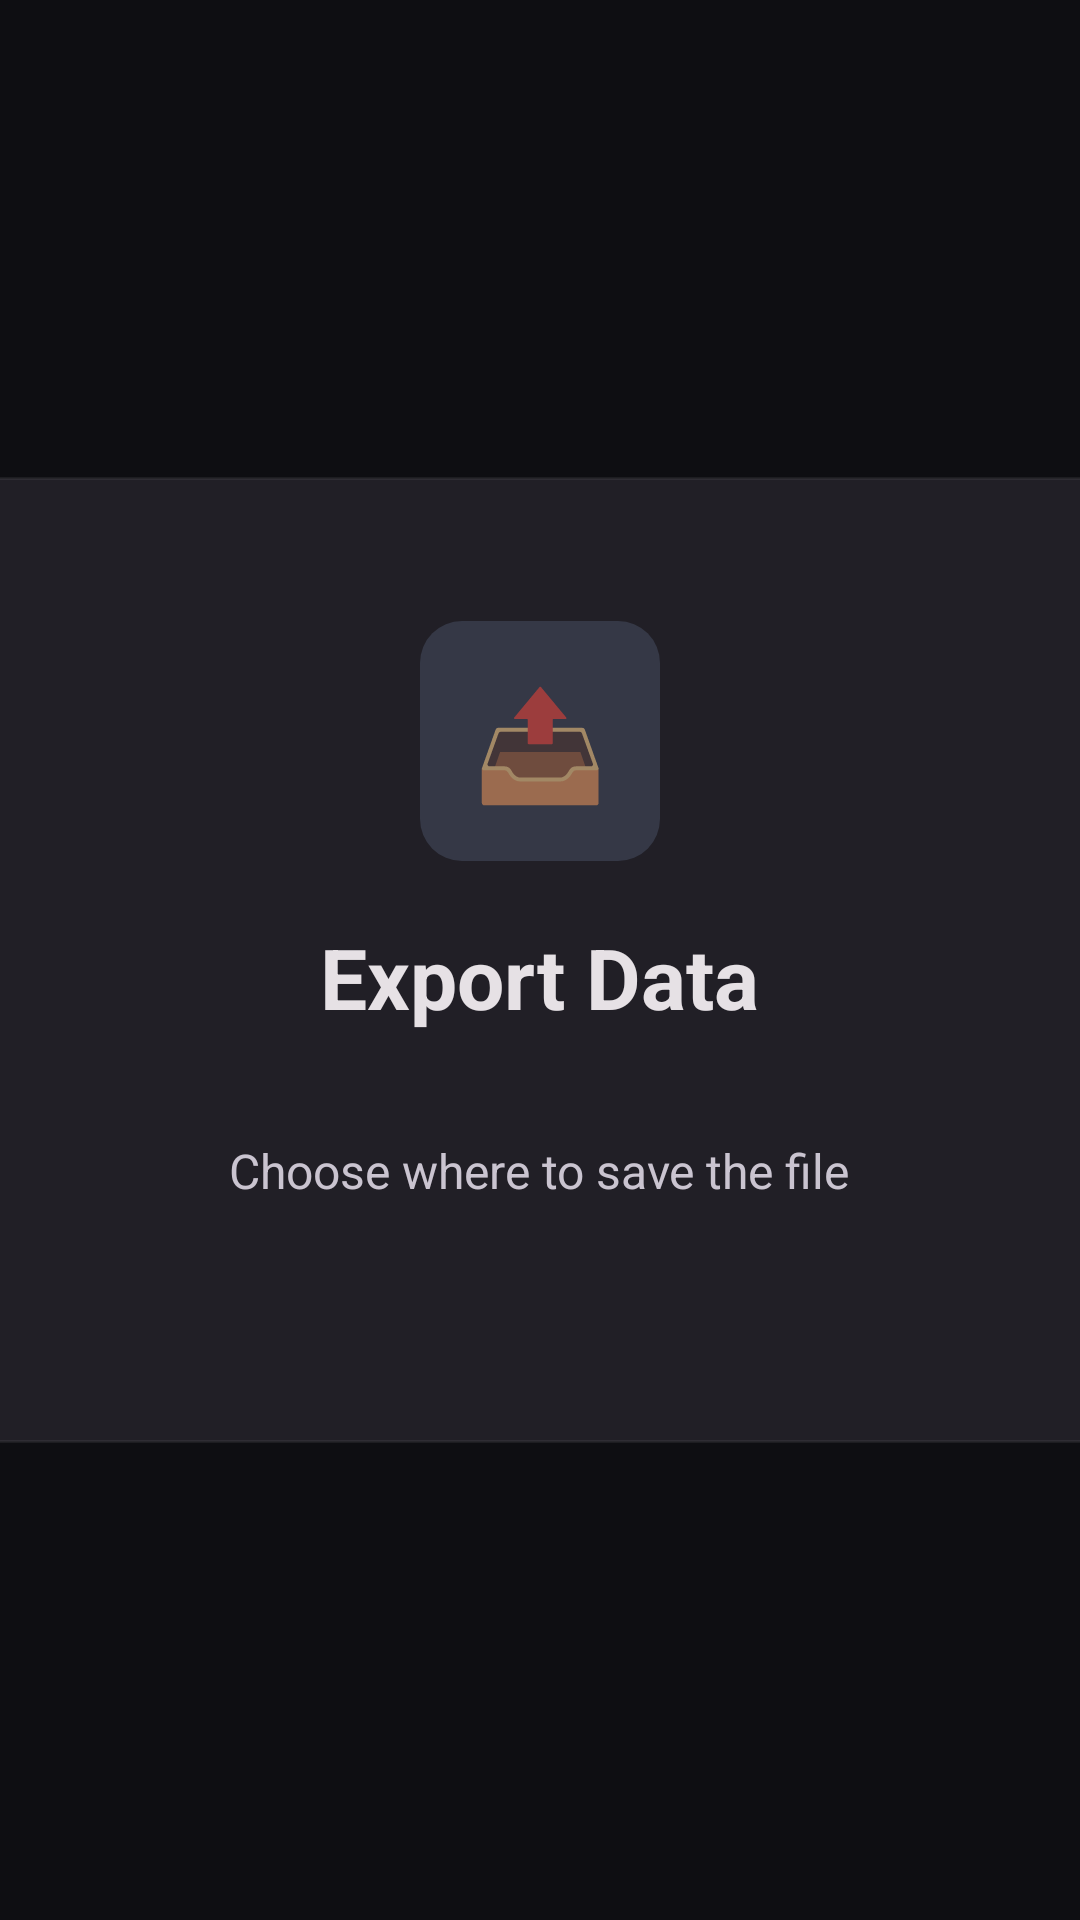

Write the Android layout XML for this screen, with the resource values it uses.
<!-- AndroidManifest.xml: application theme Theme.TvProviderBrowser -->
<!-- res/layout/fragment_export_progress.xml -->
<?xml version="1.0" encoding="utf-8"?>
<FrameLayout xmlns:android="http://schemas.android.com/apk/res/android"
    android:layout_width="match_parent"
    android:layout_height="match_parent"
    android:background="@color/surface_bg">

    
    <LinearLayout
        android:id="@+id/exportCard"
        android:layout_width="600dp"
        android:layout_height="wrap_content"
        android:layout_gravity="center"
        android:background="@drawable/bg_permission_card"
        android:elevation="16dp"
        android:gravity="center"
        android:orientation="vertical"
        android:paddingHorizontal="64dp"
        android:paddingVertical="48dp">

        
        <FrameLayout
            android:layout_width="80dp"
            android:layout_height="80dp"
            android:background="@drawable/bg_stat_icon_blue">

            <TextView
                android:id="@+id/exportIcon"
                android:layout_width="wrap_content"
                android:layout_height="wrap_content"
                android:layout_gravity="center"
                android:text="📤"
                android:textSize="36sp" />
        </FrameLayout>

        
        <TextView
            android:id="@+id/exportTitle"
            android:layout_width="wrap_content"
            android:layout_height="wrap_content"
            android:layout_marginTop="20dp"
            android:text="Export Data"
            android:textColor="@color/on_surface"
            android:textSize="28sp"
            android:textStyle="bold" />

        
        <TextView
            android:id="@+id/exportSubtitle"
            android:layout_width="wrap_content"
            android:layout_height="wrap_content"
            android:layout_marginTop="4dp"
            android:textColor="@color/on_surface_dim"
            android:textSize="14sp" />

        
        <TextView
            android:id="@+id/exportStatus"
            android:layout_width="wrap_content"
            android:layout_height="wrap_content"
            android:layout_marginTop="12dp"
            android:gravity="center"
            android:lineSpacingMultiplier="1.3"
            android:text="Choose where to save the file"
            android:textColor="@color/on_surface_variant"
            android:textSize="16sp" />

        
        <ProgressBar
            android:id="@+id/exportProgress"
            android:layout_width="48dp"
            android:layout_height="48dp"
            android:layout_marginTop="24dp"
            android:indeterminate="true"
            android:visibility="gone" />

        
        <LinearLayout
            android:id="@+id/pathContainer"
            android:layout_width="match_parent"
            android:layout_height="wrap_content"
            android:layout_marginTop="24dp"
            android:orientation="vertical"
            android:visibility="gone">

            <TextView
                android:layout_width="wrap_content"
                android:layout_height="wrap_content"
                android:text="📁 Saved to:"
                android:textColor="@color/on_surface_dim"
                android:textSize="13sp" />

            <TextView
                android:id="@+id/exportFilePath"
                android:layout_width="match_parent"
                android:layout_height="wrap_content"
                android:layout_marginTop="8dp"
                android:background="@drawable/bg_code_inline"
                android:fontFamily="monospace"
                android:maxLines="3"
                android:paddingHorizontal="16dp"
                android:paddingVertical="12dp"
                android:textColor="@color/secondary"
                android:textIsSelectable="false"
                android:textSize="13sp" />

            <TextView
                android:id="@+id/exportRowCount"
                android:layout_width="wrap_content"
                android:layout_height="wrap_content"
                android:layout_marginTop="12dp"
                android:textColor="@color/on_surface_variant"
                android:textSize="14sp" />
        </LinearLayout>

        
        <LinearLayout
            android:layout_width="wrap_content"
            android:layout_height="wrap_content"
            android:layout_marginTop="32dp"
            android:gravity="center"
            android:orientation="horizontal">

            
            <Button
                android:id="@+id/exportChooseButton"
                style="@style/TvPrimaryButton"
                android:layout_width="wrap_content"
                android:layout_height="wrap_content"
                android:focusable="true"
                android:text="📂  Choose Location"
                android:visibility="gone" />

            
            <Button
                android:id="@+id/exportDoneButton"
                style="@style/TvPrimaryButton"
                android:layout_width="wrap_content"
                android:layout_height="wrap_content"
                android:focusable="true"
                android:text="✅  Done"
                android:visibility="gone" />
        </LinearLayout>
    </LinearLayout>

</FrameLayout>
<!-- resources referenced by this layout -->
<resources>
  <color name="on_surface">#E6E1E5</color>
  <color name="on_surface_dim">#79747E</color>
  <color name="on_surface_variant">#CAC4D0</color>
  <color name="secondary">#7FCFCF</color>
  <color name="surface_bg">#0E0E12</color>
  <!-- drawable bg_code_inline (drawable) -->
  <?xml version="1.0" encoding="utf-8"?>
  <shape xmlns:android="http://schemas.android.com/apk/res/android"
      android:shape="rectangle">
      <corners android:radius="4dp" />
      <solid android:color="#0AFFFFFF" />
  </shape>
  <!-- drawable bg_permission_card (drawable) -->
  <?xml version="1.0" encoding="utf-8"?>
  <shape xmlns:android="http://schemas.android.com/apk/res/android"
      android:shape="rectangle">
      <corners android:radius="24dp" />
      <solid android:color="@color/surface_card" />
      <stroke android:width="1dp" android:color="#10FFFFFF" />
  </shape>
  <!-- drawable bg_stat_icon_blue (drawable) -->
  <?xml version="1.0" encoding="utf-8"?>
  <shape xmlns:android="http://schemas.android.com/apk/res/android"
      android:shape="rectangle">
      <corners android:radius="14dp" />
      <solid android:color="@color/stat_blue_bg" />
  </shape>
  <style name="TvPrimaryButton" parent="Widget.AppCompat.Button">
          <item name="android:background">@drawable/bg_btn_primary</item>
          <item name="android:textColor">@color/on_primary</item>
          <item name="android:textStyle">bold</item>
          <item name="android:textSize">18sp</item>
          <item name="android:minHeight">52dp</item>
          <item name="android:paddingLeft">36dp</item>
          <item name="android:paddingRight">36dp</item>
      </style>
  <style name="Theme.TvProviderBrowser" parent="Theme.AppCompat.DayNight.NoActionBar">
          <item name="colorPrimary">@color/primary</item>
          <item name="colorPrimaryDark">@color/primary_container</item>
          <item name="colorAccent">@color/secondary</item>
          <item name="android:windowBackground">@color/surface_bg</item>
          <item name="android:colorBackground">@color/surface_bg</item>
          <item name="android:textColorPrimary">@color/on_surface</item>
          <item name="android:textColorSecondary">@color/on_surface_variant</item>
      </style>
  <color name="surface_card">#211F26</color>
  <color name="stat_blue_bg">#26A8C7FA</color>
  <!-- drawable bg_btn_primary (drawable) -->
  <?xml version="1.0" encoding="utf-8"?>
  <selector xmlns:android="http://schemas.android.com/apk/res/android">
      <item android:state_focused="true">
          <shape android:shape="rectangle">
              <corners android:radius="28dp" />
              <solid android:color="@color/primary" />
              <stroke android:width="2dp" android:color="@color/focus_ring" />
          </shape>
      </item>
      <item>
          <shape android:shape="rectangle">
              <corners android:radius="28dp" />
              <solid android:color="@color/primary" />
          </shape>
      </item>
  </selector>
  <color name="on_primary">#003258</color>
  <color name="primary">#A8C7FA</color>
  <color name="primary_container">#004A77</color>
  <color name="focus_ring">#A8C7FA</color>
</resources>
